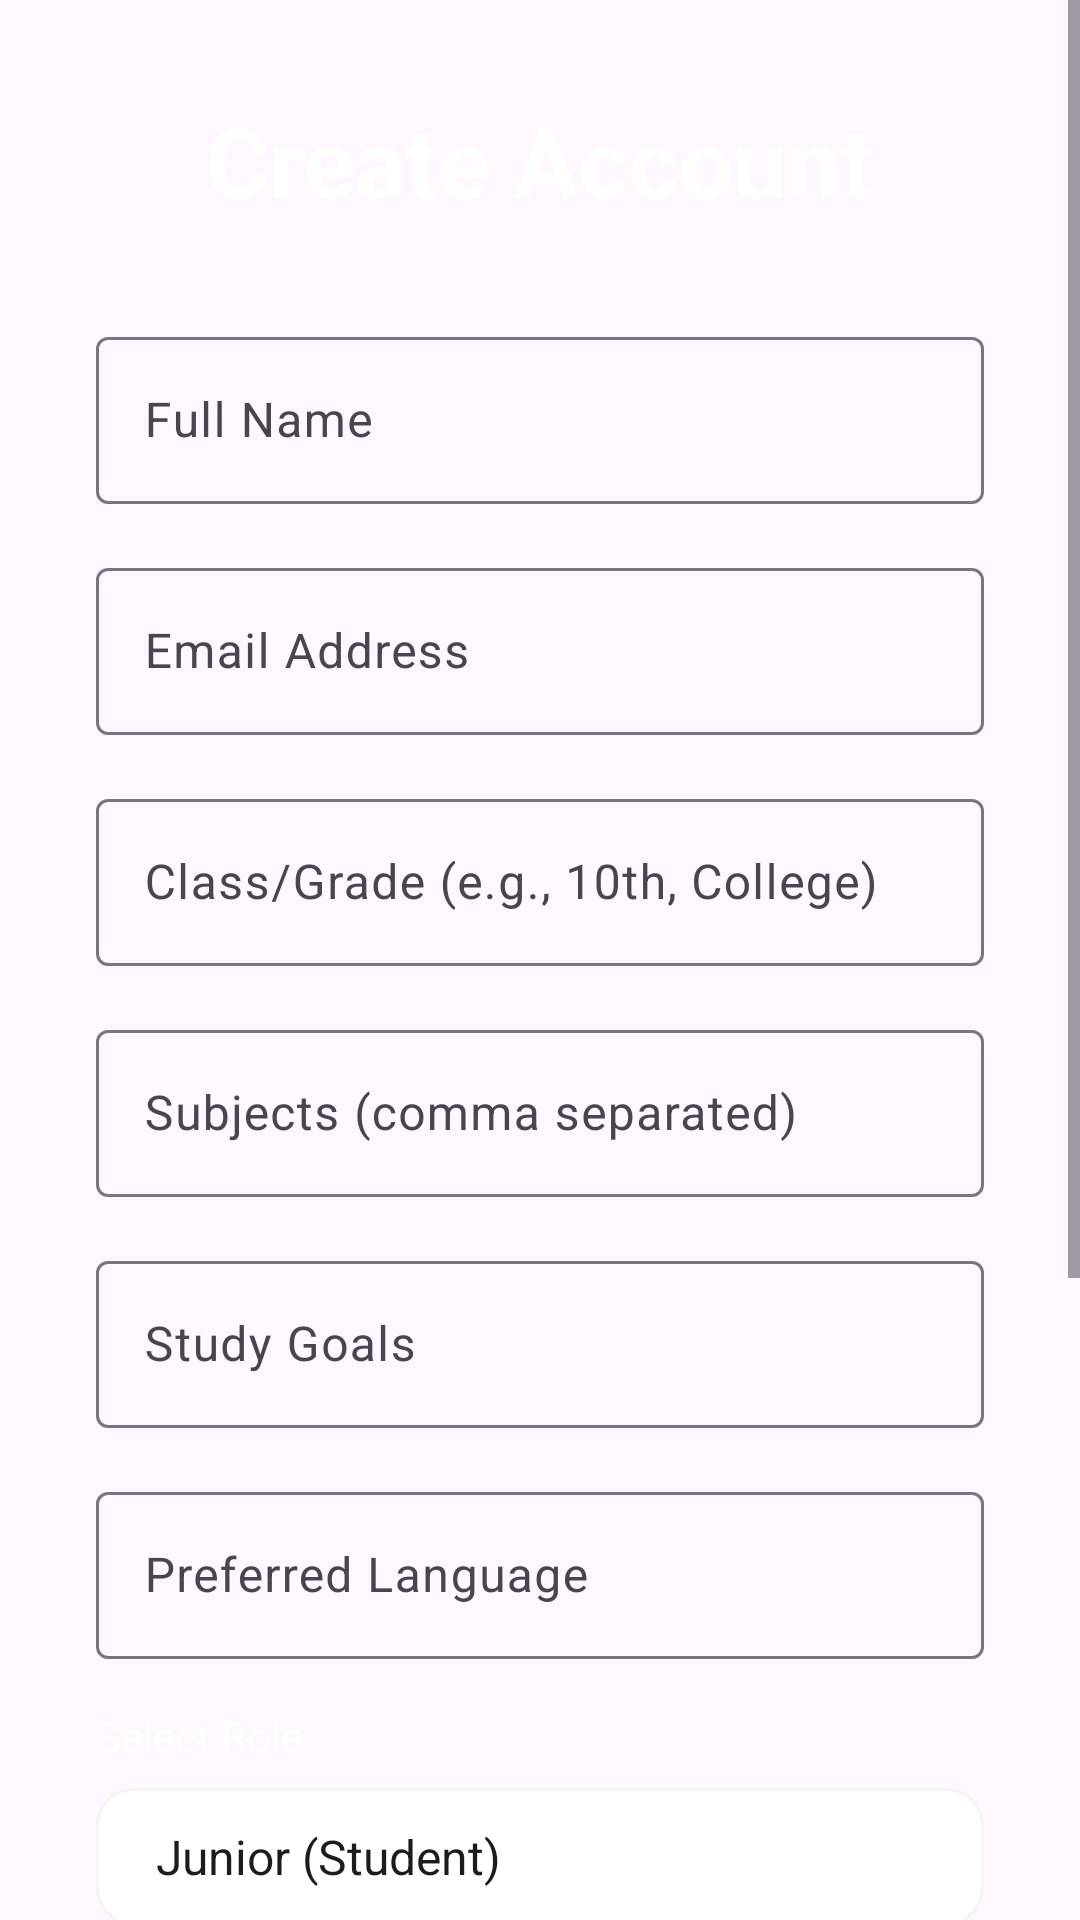

Reconstruct the res/layout file that produces this screen, plus the resources it refers to.
<!-- AndroidManifest.xml: application theme AppTheme.NoActionBar -->
<!-- res/layout/activity_signup.xml -->
<?xml version="1.0" encoding="utf-8"?>
<ScrollView xmlns:android="http://schemas.android.com/apk/res/android"
    android:layout_width="match_parent"
    android:layout_height="match_parent"
    android:background="@drawable/gradient_background"
    android:fillViewport="true">
    <LinearLayout
        android:layout_width="match_parent"
        android:layout_height="wrap_content"
        android:gravity="center"
        android:orientation="vertical"
        android:padding="32dp">
        <TextView
            android:layout_width="wrap_content"
            android:layout_height="wrap_content"
            android:text="Create Account"
            android:textColor="@color/white"
            android:textSize="32sp"
            android:textStyle="bold" />

        <com.google.android.material.textfield.TextInputLayout
            android:layout_width="match_parent"
            android:layout_height="wrap_content"
            android:layout_marginTop="32dp"
            android:hint="Full Name">
            <com.google.android.material.textfield.TextInputEditText
                android:id="@+id/etName"
                android:layout_width="match_parent"
                android:layout_height="wrap_content"
                android:inputType="textPersonName" />
        </com.google.android.material.textfield.TextInputLayout>

        <com.google.android.material.textfield.TextInputLayout
            android:layout_width="match_parent"
            android:layout_height="wrap_content"
            android:layout_marginTop="16dp"
            android:hint="Email Address">
            <com.google.android.material.textfield.TextInputEditText
                android:id="@+id/etEmail"
                android:layout_width="match_parent"
                android:layout_height="wrap_content"
                android:inputType="textEmailAddress" />
        </com.google.android.material.textfield.TextInputLayout>

        <com.google.android.material.textfield.TextInputLayout
            android:layout_width="match_parent"
            android:layout_height="wrap_content"
            android:layout_marginTop="16dp"
            android:hint="Class/Grade (e.g., 10th, College)">
            <com.google.android.material.textfield.TextInputEditText
                android:id="@+id/etClassGrade"
                android:layout_width="match_parent"
                android:layout_height="wrap_content"
                android:inputType="text" />
        </com.google.android.material.textfield.TextInputLayout>

        <com.google.android.material.textfield.TextInputLayout
            android:layout_width="match_parent"
            android:layout_height="wrap_content"
            android:layout_marginTop="16dp"
            android:hint="Subjects (comma separated)">
            <com.google.android.material.textfield.TextInputEditText
                android:id="@+id/etSubjects"
                android:layout_width="match_parent"
                android:layout_height="wrap_content"
                android:inputType="text" />
        </com.google.android.material.textfield.TextInputLayout>

        <com.google.android.material.textfield.TextInputLayout
            android:layout_width="match_parent"
            android:layout_height="wrap_content"
            android:layout_marginTop="16dp"
            android:hint="Study Goals">
            <com.google.android.material.textfield.TextInputEditText
                android:id="@+id/etGoals"
                android:layout_width="match_parent"
                android:layout_height="wrap_content"
                android:inputType="text" />
        </com.google.android.material.textfield.TextInputLayout>

        <com.google.android.material.textfield.TextInputLayout
            android:layout_width="match_parent"
            android:layout_height="wrap_content"
            android:layout_marginTop="16dp"
            android:hint="Preferred Language">
            <com.google.android.material.textfield.TextInputEditText
                android:id="@+id/etPreferredLanguage"
                android:layout_width="match_parent"
                android:layout_height="wrap_content"
                android:inputType="text" />
        </com.google.android.material.textfield.TextInputLayout>

        <TextView
            android:layout_width="match_parent"
            android:layout_height="wrap_content"
            android:layout_marginTop="16dp"
            android:text="Select Role:"
            android:textColor="@color/white"
            android:textSize="14sp" />

        <Spinner
            android:id="@+id/spRole"
            android:layout_width="match_parent"
            android:layout_height="wrap_content"
            android:layout_marginTop="8dp"
            android:background="@drawable/spinner_background"
            android:entries="@array/roles"
            android:padding="12dp" />

        <com.google.android.material.textfield.TextInputLayout
            android:layout_width="match_parent"
            android:layout_height="wrap_content"
            android:layout_marginTop="16dp"
            android:hint="Password">
            <com.google.android.material.textfield.TextInputEditText
                android:id="@+id/etPassword"
                android:layout_width="match_parent"
                android:layout_height="wrap_content"
                android:inputType="textPassword" />
        </com.google.android.material.textfield.TextInputLayout>

        <com.google.android.material.textfield.TextInputLayout
            android:layout_width="match_parent"
            android:layout_height="wrap_content"
            android:layout_marginTop="16dp"
            android:hint="Confirm Password">
            <com.google.android.material.textfield.TextInputEditText
                android:id="@+id/etConfirmPassword"
                android:layout_width="match_parent"
                android:layout_height="wrap_content"
                android:inputType="textPassword" />
        </com.google.android.material.textfield.TextInputLayout>

        <Button
            android:id="@+id/btnSignup"
            android:layout_width="match_parent"
            android:layout_height="wrap_content"
            android:layout_marginTop="32dp"
            android:text="Create Account"
            style="@style/RoundedButton" />

        <TextView
            android:id="@+id/tvLoginLink"
            android:layout_width="wrap_content"
            android:layout_height="wrap_content"
            android:layout_marginTop="32dp"
            android:text="Already have an account? Login"
            android:textColor="@color/white"
            android:textSize="16sp" />
    </LinearLayout>
</ScrollView>
<!-- resources referenced by this layout -->
<resources>
  <string-array name="roles">
          <item>Junior (Student)</item>
          <item>Senior (Mentor)</item>
          <item>Guest (Limited)</item>
      </string-array>
  <color name="white">#FFFFFFFF</color>
  <!-- drawable spinner_background (drawable) -->
  <?xml version="1.0" encoding="utf-8"?>
  <shape xmlns:android="http://schemas.android.com/apk/res/android" android:shape="rectangle">
      <solid android:color="@color/white" />
      <corners android:radius="12dp" />
      <stroke android:width="1dp" android:color="@color/gray_light" />
      <padding android:left="8dp" android:top="8dp" android:right="8dp" android:bottom="8dp" />
  </shape>
  <style name="RoundedButton" parent="Widget.MaterialComponents.Button">
          <item name="cornerRadius">24dp</item>
          <item name="backgroundTint">@color/purple_500</item>
          <item name="android:textColor">@color/white</item>
      </style>
  <style name="AppTheme.NoActionBar">
          <item name="windowActionBar">false</item>
          <item name="windowNoTitle">true</item>
      </style>
  <color name="gray_light">#F5F5F5</color>
  <color name="purple_500">#FF6200EE</color>
</resources>
